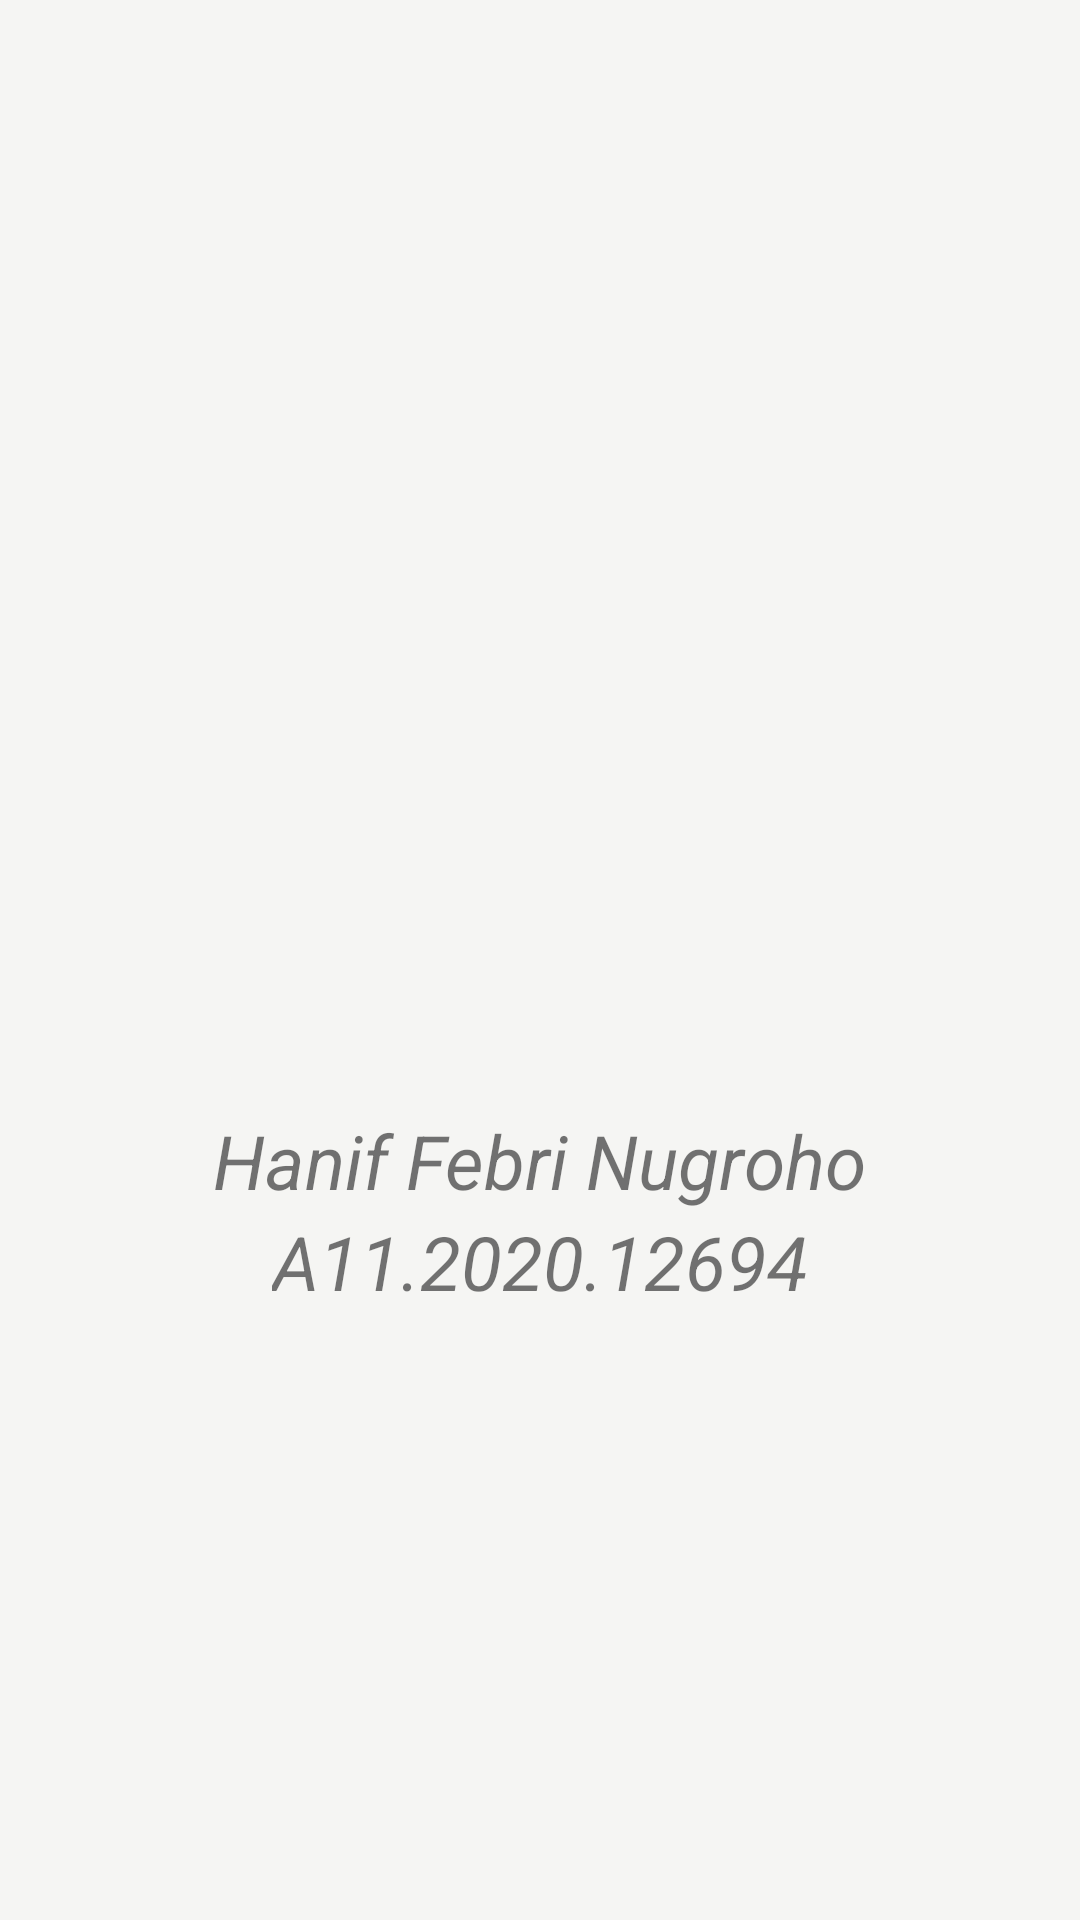

Produce the Android XML layout that renders to this screen, including the resource entries it uses.
<!-- AndroidManifest.xml: application theme Theme.Persis -->
<!-- res/layout/activity_profile.xml -->
<?xml version="1.0" encoding="utf-8"?>
<LinearLayout
    xmlns:android="http://schemas.android.com/apk/res/android"
    xmlns:app="http://schemas.android.com/apk/res-auto"
    xmlns:tools="http://schemas.android.com/tools"
    android:layout_width="match_parent"
    android:layout_height="match_parent"
    android:orientation="vertical"
    android:background="@color/halfWhite"
    android:gravity="center_horizontal"
    android:padding="10dp"
    tools:context=".LoginActivity">

    <LinearLayout

        android:layout_width="match_parent"
        android:layout_height="wrap_content"
        android:layout_marginBottom="100dp"
        android:layout_marginTop="100dp"
        android:orientation="vertical">

        <ImageView
            android:layout_gravity="center"
            android:layout_width="wrap_content"
            android:layout_height="230dp"
            android:src="@drawable/profile3"/>

        <TextView
            android:layout_marginTop="30dp"
            android:layout_width="wrap_content"
            android:layout_height="wrap_content"
            android:text="Hanif Febri Nugroho"
            android:textStyle="italic"
            android:textSize="25dp"
            android:layout_gravity="center_horizontal"
            />
        <TextView
            android:layout_width="wrap_content"
            android:layout_height="wrap_content"
            android:text="A11.2020.12694"
            android:textStyle="italic"
            android:textSize="25dp"
            android:layout_gravity="center_horizontal"
            />

    </LinearLayout>





</LinearLayout>
<!-- resources referenced by this layout -->
<resources>
  <color name="halfWhite">#F5F5F3</color>
  <style name="Theme.Persis" parent="Theme.MaterialComponents.DayNight.DarkActionBar">
          
          <item name="colorPrimary">@color/purple_500</item>
          <item name="colorPrimaryVariant">@color/purple_700</item>
          <item name="colorOnPrimary">@color/white</item>
          
          <item name="colorSecondary">@color/teal_200</item>
          <item name="colorSecondaryVariant">@color/teal_700</item>
          <item name="colorOnSecondary">@color/black</item>
          
          <item name="android:statusBarColor" tools:targetApi="l">@color/danger</item>
          
  
      </style>
  <color name="purple_500">#FF6200EE</color>
  <color name="purple_700">#FF3700B3</color>
  <color name="white">#FFFFFFFF</color>
  <color name="teal_200">#FF03DAC5</color>
  <color name="teal_700">#FF018786</color>
  <color name="black">#FF000000</color>
  <color name="danger">#DC3545</color>
</resources>
